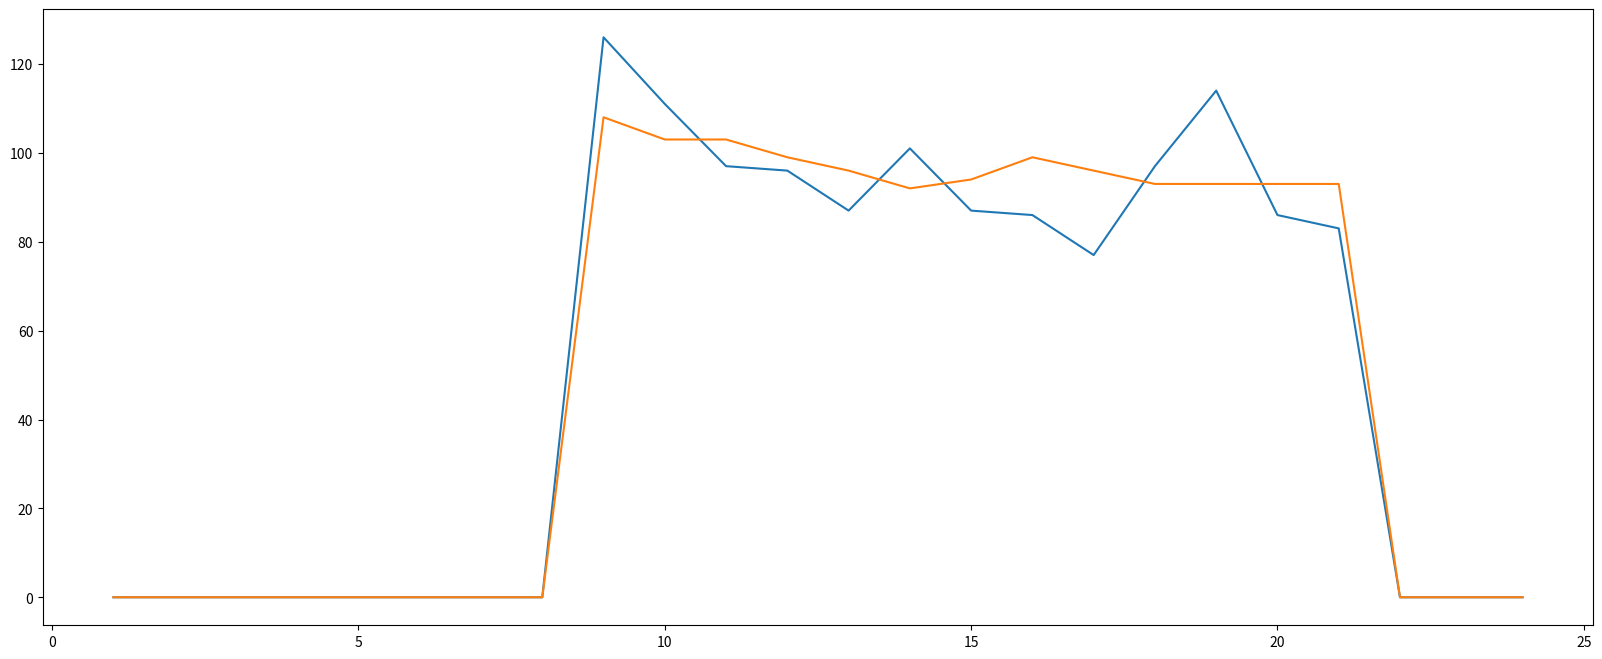

This chart was generated by the following Python code:
#!/usr/bin/python3
# -*- coding: utf-8 -*-
# @Time    : 2021/8/3 16:56
# [redacted]

import pandas as pd
import numpy as np
import math
import random

import matplotlib.pyplot as plt


# x = [i for i in range(1, 25)]
# y_sh = [0, 0, 0, 0, 0, 0,
#         0, 0, 151, 134, 116, 116,
#         105, 121, 104, 103, 93, 116,
#         138, 103, 100, 0, 0, 0]
#
# plt.figure(figsize=(20, 8), dpi=100)
# plt.plot(x, y_sh)
# plt.show()

lis1 = [460, 225, 119, 82, 111, 269,
        613, 761, 605, 555, 638, 684,
        902, 837, 576, 450, 639, 892,
        1111, 1434, 1729, 1718, 1403, 995]

lis2 = [0, 0, 0, 0, 0, 0,
        0, 0, 126, 111, 97, 96,
        87, 101, 87, 86, 77, 97,
        114, 86, 83, 0, 0, 0]


df_day = pd.DataFrame({
    "order": [i for i in range(1, 25)],
    "trend": lis2
})


for i in range(8, 18):
    avg = math.ceil((lis2[i] + lis2[i+1] + lis2[i+2] + lis2[i+3]) / 4)
    lis2[i] = avg
    lis2[i+1] = avg
    lis2[i+2] = avg
    lis2[i+3] = avg

re = lis2
print(re)

x = [i for i in range(1, 25)]
y_sh = [0, 0, 0, 0, 0, 0,
        0, 0, 126, 111, 97, 96,
        87, 101, 87, 86, 77, 97,
        114, 86, 83, 0, 0, 0]

y_sh2 = [0, 0, 0, 0, 0, 0,
         0, 0, 108, 103, 103, 99,
         96, 92, 94, 99, 96, 93,
         93, 93, 93, 0, 0, 0]

plt.figure(figsize=(20, 8), dpi=100)
plt.plot(x, y_sh)
plt.plot(x, y_sh2)
plt.show()


# y_sh2 = re
# plt.figure(figsize=(20, 8), dpi=100)
# plt.plot(x, y_sh2)
# plt.show()

print("hahahahahhah")
